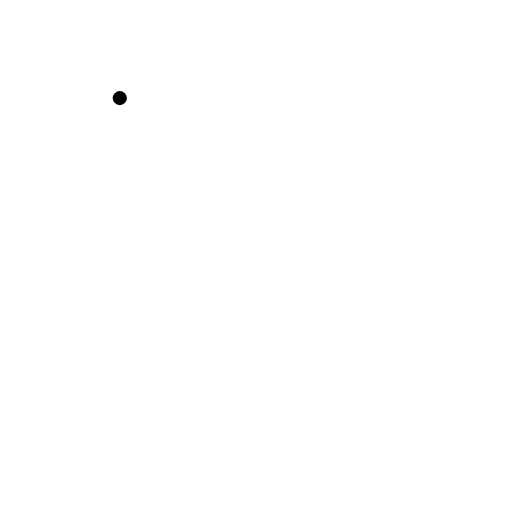
t = 0.00 s
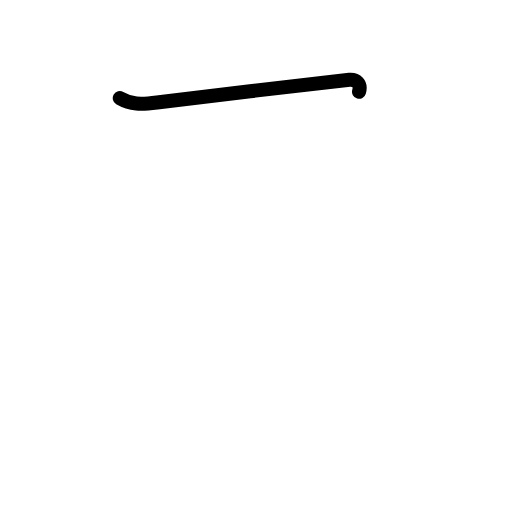
t = 0.63 s
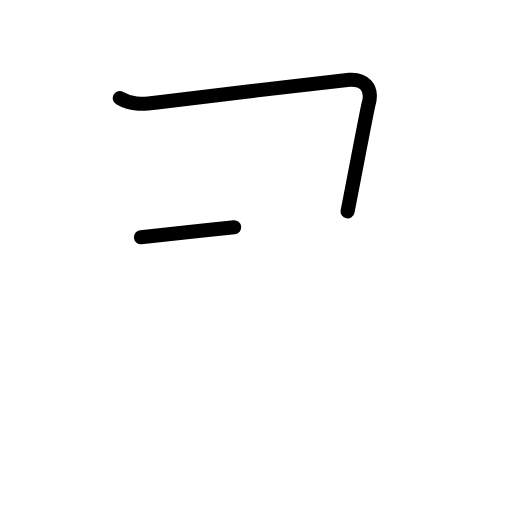
t = 1.25 s
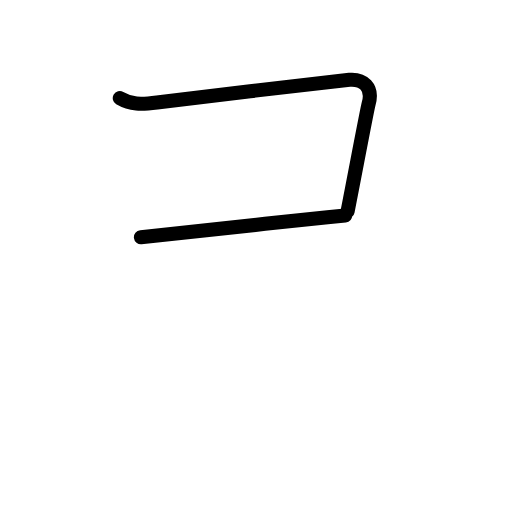
t = 1.75 s
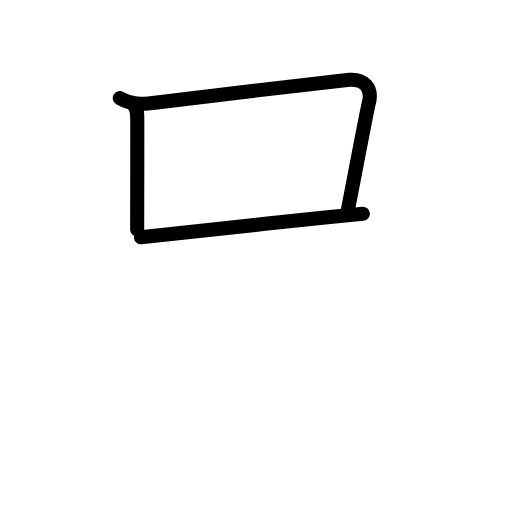
t = 2.38 s
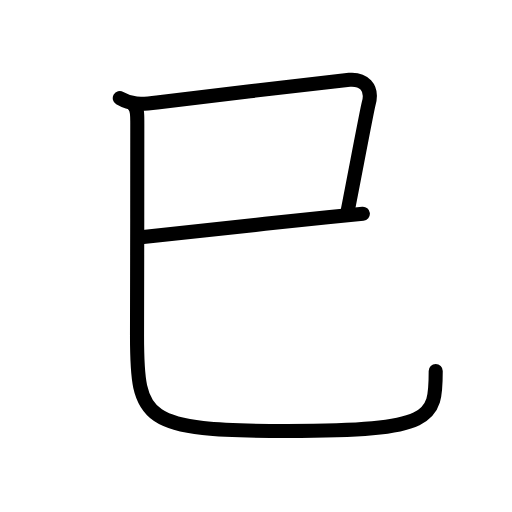
t = 3.00 s

The animated SVG that drew these frames (rendered in a browser with its animation timeline set to each time). Animation: 12 SMIL elements (animate=12); one cycle of 3.00 s.

<?xml version="1.0" encoding="UTF-8"?>
<!--
AniKanjiVG is licensed by CC-BY-SA Paul C. Sommerhoff (https://bitbucket.org/sommerhoff/anikanjivg).
AniKanjiVG uses KanjiVG which is licensed by CC-BY-SA Ulrich Apel (http://kanjivg.tagaini.net).
See also http://creativecommons.org/licenses/by-sa/3.0/
-->
<svg xmlns:kvg='http://kanjivg.tagaini.net' xmlns='http://www.w3.org/2000/svg' width='109' height='109' viewBox='0 0 109 109' style='fill:none;stroke:#000000;stroke-width:3;stroke-linecap:round;stroke-linejoin:round;' id="kvg:kanji_05df3"><g id="kvg:05df3" kvg:element="巳"><g id="kvg:05df3-g1" kvg:element="己" kvg:variant="true" kvg:radical="general"><path id="kvg:05df3-s1" kvg:type="㇕" d="M25.5,20.89c2.38,1.39,4.42,1.39,7.92,0.93c7.1-0.93,38.8-4.65,40.97-4.83c2.86-0.23,5.11,1.52,4.09,5.1C78.18,23.15,76,34.75,74,45"><animate attributeName="d" begin="0.0s" dur="0.25s" from="M25.5,20.89C25.5,20.89,25.5,20.89,25.5,20.89" to="M25.5,20.89c2.38,1.39,4.42,1.39,7.92,0.93" />
<animate attributeName="d" begin="0.25s" dur="0.25s" from="M25.5,20.89c2.38,1.39,4.42,1.39,7.92,0.93c0,0,0,0,0,0,0" to="M25.5,20.89c2.38,1.39,4.42,1.39,7.92,0.93c7.1-0.93,38.8-4.65,40.97-4.83" />
<animate attributeName="d" begin="0.5s" dur="0.25s" from="M25.5,20.89c2.38,1.39,4.42,1.39,7.92,0.93c7.1-0.93,38.8-4.65,40.97-4.83c0,0,0,0,0,0,0" to="M25.5,20.89c2.38,1.39,4.42,1.39,7.92,0.93c7.1-0.93,38.8-4.65,40.97-4.83c2.86-0.23,5.11,1.52,4.09,5.1" />
<animate attributeName="d" begin="0.75s" dur="0.25s" from="M25.5,20.89c2.38,1.39,4.42,1.39,7.92,0.93c7.1-0.93,38.8-4.65,40.97-4.83c2.86-0.23,5.11,1.52,4.09,5.1c0,0,0,0,0,0,0" to="M25.5,20.89c2.38,1.39,4.42,1.39,7.92,0.93c7.1-0.93,38.8-4.65,40.97-4.83c2.86-0.23,5.11,1.52,4.09,5.1C78.18,23.15,76,34.75,74,45" />
</path>
<path id="kvg:05df3-s2" kvg:type="㇐" d="M30,50.5c4.39-0.42,25.32-2.76,39.72-4.25c2.82-0.29,5.38-0.55,7.53-0.75"><animate attributeName="d" begin="1.0s" dur="0.5s" from="M30,50.5C30,50.5,30,50.5,30,50.5" to="M30,50.5c4.39-0.42,25.32-2.76,39.72-4.25" />
<animate attributeName="d" begin="1.5s" dur="0.5s" from="M30,50.5c4.39-0.42,25.32-2.76,39.72-4.25c0,0,0,0,0,0,0" to="M30,50.5c4.39-0.42,25.32-2.76,39.72-4.25c2.82-0.29,5.38-0.55,7.53-0.75" />
<animate attributeName="d" begin="0s" dur="1.0s" from="M-100,-100" to="M-100,-100" />
</path>
<path id="kvg:05df3-s3" kvg:type="㇟" d="M28.48,22.4c0.81,0.81,0.74,1.89,0.75,3.85c0.02,12.11-0.06,39.32-0.06,45.25c0,18,1.21,20.25,32.03,20.25c31.18,0,31.56-2.62,31.56-12.75"><animate attributeName="d" begin="2.0s" dur="0.25s" from="M28.48,22.4C28.48,22.4,28.48,22.4,28.48,22.4" to="M28.48,22.4c0.81,0.81,0.74,1.89,0.75,3.85" />
<animate attributeName="d" begin="2.25s" dur="0.25s" from="M28.48,22.4c0.81,0.81,0.74,1.89,0.75,3.85c0,0,0,0,0,0,0" to="M28.48,22.4c0.81,0.81,0.74,1.89,0.75,3.85c0.02,12.11-0.06,39.32-0.06,45.25" />
<animate attributeName="d" begin="2.5s" dur="0.25s" from="M28.48,22.4c0.81,0.81,0.74,1.89,0.75,3.85c0.02,12.11-0.06,39.32-0.06,45.25c0,0,0,0,0,0,0" to="M28.48,22.4c0.81,0.81,0.74,1.89,0.75,3.85c0.02,12.11-0.06,39.32-0.06,45.25c0,18,1.21,20.25,32.03,20.25" />
<animate attributeName="d" begin="2.75s" dur="0.25s" from="M28.48,22.4c0.81,0.81,0.74,1.89,0.75,3.85c0.02,12.11-0.06,39.32-0.06,45.25c0,18,1.21,20.25,32.03,20.25c0,0,0,0,0,0,0" to="M28.48,22.4c0.81,0.81,0.74,1.89,0.75,3.85c0.02,12.11-0.06,39.32-0.06,45.25c0,18,1.21,20.25,32.03,20.25c31.18,0,31.56-2.62,31.56-12.75" />
<animate attributeName="d" begin="0s" dur="2.0s" from="M-100,-100" to="M-100,-100" />
</path>
</g>
</g>
</svg>
